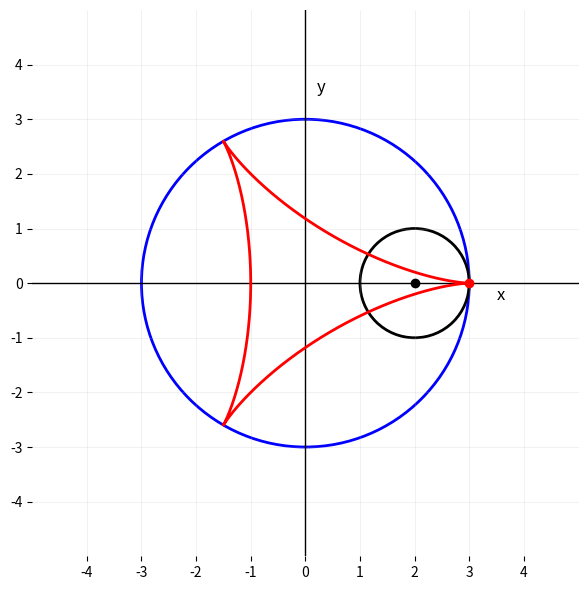
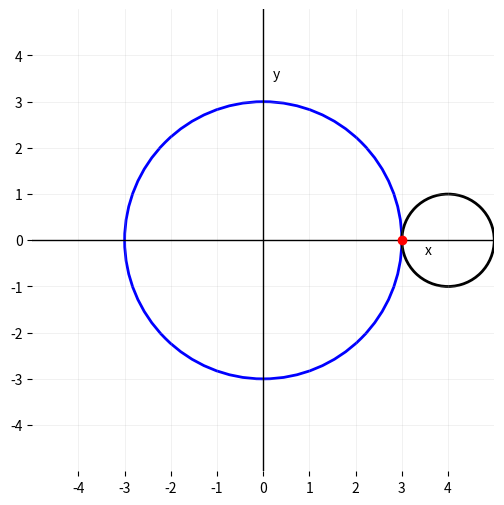

Source code (Python) for these figures, in order:
import numpy as np
import matplotlib.pyplot as plt
from matplotlib.patches import Circle

def plot_epicycloid(R=3.0, r=1.0, points=2000, save_path=None, show=True):
    """
    Plot the epicycloid generated by a circle of radius r rolling
    around a fixed circle of radius R.

    Parameters
    ----------
    R : float
        Radius of the fixed circle.
    r : float
        Radius of the rolling circle.
    points : int
        Number of sample points for the epicycloid.
    save_path : str or None
        If provided, saves the figure to this path.
    show : bool
        If True, displays the figure. If False, closes it.
    
    Returns
    -------
    fig, ax : Matplotlib figure and axes objects
    """
    k = -(R - r) / r
    theta = np.linspace(0, 2*np.pi, points)
    x = (R - r) * np.cos(theta) + r * np.cos(k * theta)
    y = (R - r) * np.sin(theta) + r * np.sin(k * theta)

    fig, ax = plt.subplots(figsize=(6,6))

    # Grid
    ax.set_xlim(-R-r-1, R+r+1)
    ax.set_ylim(-R-r-1, R+r+1)
    ax.set_aspect('equal', 'box')
    ax.set_xticks(np.arange(-R-r, R+r+1, 1))
    ax.set_yticks(np.arange(-R-r, R+r+1, 1))
    ax.grid(True, which='both', linestyle='-', linewidth=0.5, alpha=0.25)

    # Axes lines
    ax.axhline(0, color='k', linewidth=1)
    ax.axvline(0, color='k', linewidth=1)
    ax.text(R+r-0.5, -0.3, 'x', fontsize=12)
    ax.text(0.2, R+r-0.5, 'y', fontsize=12)

    # Fixed circle (blue)
    ax.add_patch(Circle((0,0), R, fill=False, edgecolor='blue', linewidth=2))

    # Rolling circle (black) at initial position
    rolling_center = (R - r, 0.0)
    ax.add_patch(Circle(rolling_center, r, fill=False, edgecolor='black', linewidth=2))

    # Center dot
    ax.plot(rolling_center[0], rolling_center[1], 'ko')

    # Epicycloid path
    ax.plot(x, y, color='red', linewidth=2)

    # Starting point
    ax.plot([R], [0], 'o', color='red')

    # Clean frame
    for spine in ax.spines.values():
        spine.set_visible(False)

    plt.tight_layout()

    if save_path:
        plt.savefig(save_path, dpi=300, bbox_inches='tight')

    if not show:
        plt.close(fig)

    return fig, ax

fig, ax = plot_epicycloid(R=3.0, r=1.0, save_path="fig7.png")

import numpy as np
import matplotlib.pyplot as plt
from matplotlib.patches import Circle
from matplotlib.animation import FuncAnimation
from matplotlib import rc

rc("animation", html="jshtml")   # for Jupyter animation display

def animate_epicycloid(R=3.0, r=1.0, frames=600, interval=20):
    """
    Animate the epicycloid generated by a circle of radius r rolling
    around a fixed circle of radius R.

    Parameters
    ----------
    R : float
        Radius of the fixed circle.
    r : float
        Radius of the rolling circle.
    frames : int
        Number of frames in the animation.
    interval : int
        Delay between frames in milliseconds.

    Returns
    -------
    ani : matplotlib.animation.FuncAnimation
        Animation object (renders inline in Jupyter).
    """
    k = - (R - r) / r
    theta = np.linspace(0, 2*np.pi, frames)
    x = (R - r) * np.cos(theta) + r * np.cos(k * theta)
    y = (R - r) * np.sin(theta) + r * np.sin(k * theta)

    fig, ax = plt.subplots(figsize=(6,6))
    ax.set_xlim(-R-r-1, R+r+1)
    ax.set_ylim(-R-r-1, R+r+1)
    ax.set_aspect('equal', 'box')
    ax.set_xticks(np.arange(-R-r, R+r+1, 1))
    ax.set_yticks(np.arange(-R-r, R+r+1, 1))
    ax.grid(True, linestyle='-', linewidth=0.5, alpha=0.25)
    ax.axhline(0, color='k', linewidth=1)
    ax.axvline(0, color='k', linewidth=1)
    ax.text(R+r-0.5, -0.3, 'x')
    ax.text(0.2, R+r-0.5, 'y')
    for s in ax.spines.values(): 
        s.set_visible(False)

    # Fixed circle
    ax.add_patch(Circle((0,0), R, fill=False, edgecolor='blue', linewidth=2))

    # Rolling circle
    rolling_circle = Circle((R+r, 0), r, fill=False, edgecolor='black', linewidth=2)
    ax.add_patch(rolling_circle)

    # Traced point and path
    trace_dot, = ax.plot([], [], 'ro')
    trace_line, = ax.plot([], [], 'r-', linewidth=2)

    # Starting point
    ax.plot([R], [0], 'o', color='red')
    plt.close(fig)

    def init():
        rolling_circle.center = (R+r, 0)
        trace_dot.set_data([], [])
        trace_line.set_data([], [])
        return trace_dot, trace_line, rolling_circle

    def update(i):
        cx = (R - r) * np.cos(theta[i])
        cy = (R - r) * np.sin(theta[i])
        rolling_circle.center = (cx, cy)
        trace_dot.set_data(x[i], y[i])
        trace_line.set_data(x[:i+1], y[:i+1])
        return trace_dot, trace_line, rolling_circle

    ani = FuncAnimation(fig, update, init_func=init,
                        frames=frames, interval=interval, blit=True)
    return ani

ani = animate_epicycloid(R=3.0, r=1.0, frames=600, interval=30)
ani  # shows animation
